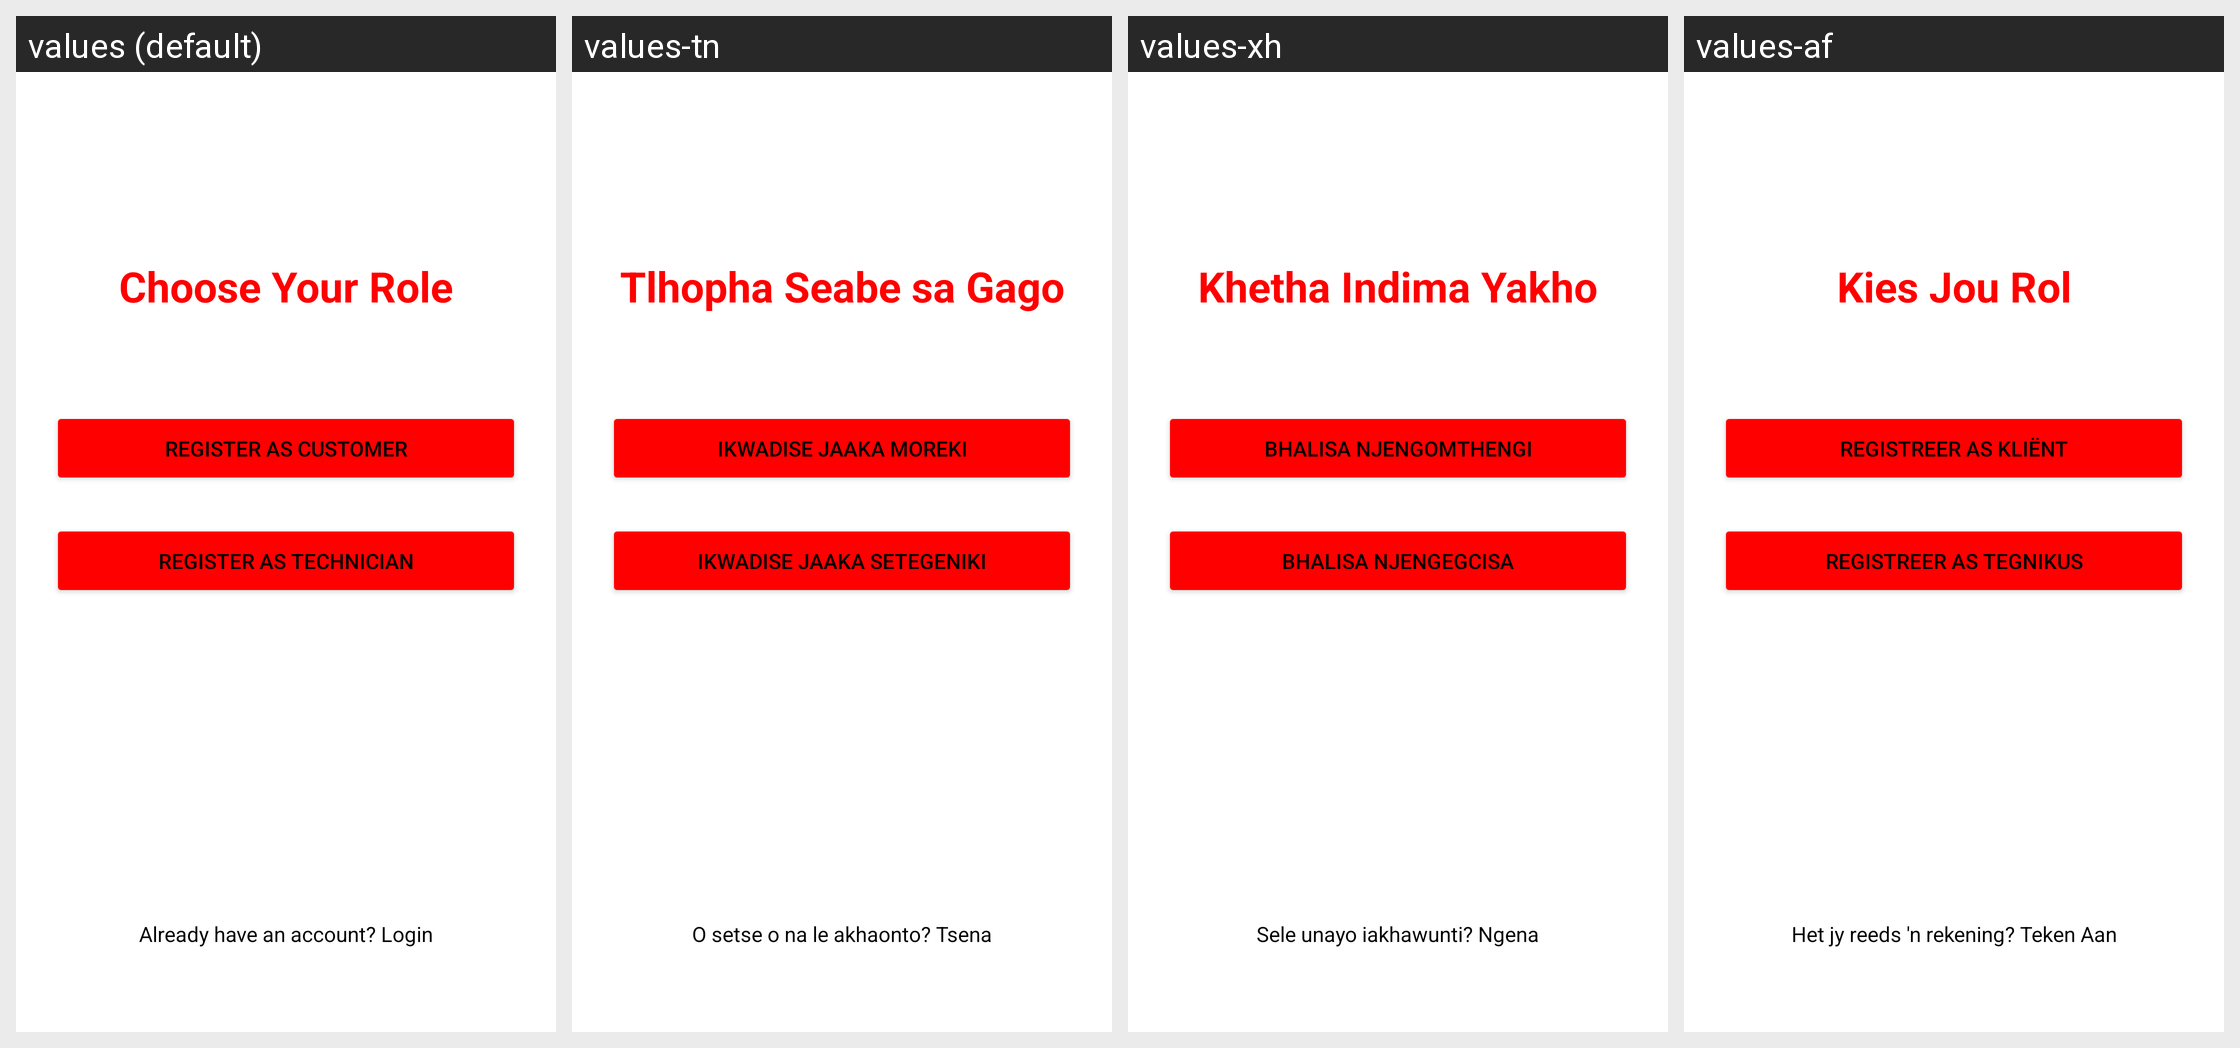

Here is an Android app screen in its default locale and in the app's own translations. Write out the translated-string differences for the strings that appear on this screen.
Android screen res/layout/activity_role_selection.xml rendered under 4 locales, left to right: values (default), values-tn, values-xh, values-af. Device: Nexus 5 (rendered at 1080×1920; each locale shown at half size, 540×960, under a caption strip naming it); theme Theme.PeAirbrakes.
Strings drawn on this screen, with the default value and each locale's value (text and hints the layout hard-codes, and strings that could not be matched under every locale, appear in the picture but are not listed):

choose_role
  values: Choose Your Role
  values-tn: Tlhopha Seabe sa Gago
  values-xh: Khetha Indima Yakho
  values-af: Kies Jou Rol

register_customer
  values: Register as Customer
  values-tn: Ikwadise jaaka Moreki
  values-xh: Bhalisa njengoMthengi
  values-af: Registreer as Kliënt

register_technician
  values: Register as Technician
  values-tn: Ikwadise jaaka Setegeniki
  values-xh: Bhalisa njengeGcisa
  values-af: Registreer as Tegnikus

already_have_account
  values: Already have an account? Login
  values-tn: O setse o na le akhaonto? Tsena
  values-xh: Sele unayo iakhawunti? Ngena
  values-af: Het jy reeds 'n rekening? Teken Aan
